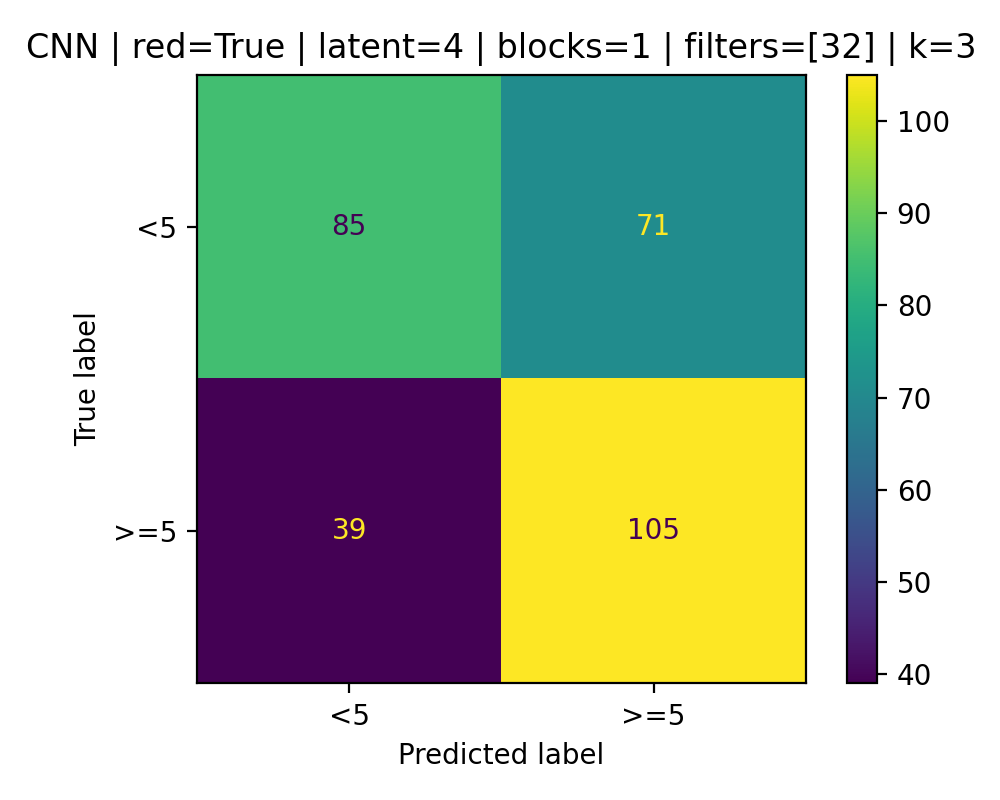

Source data for this figure (header and first rows):
85, 71
39, 105
